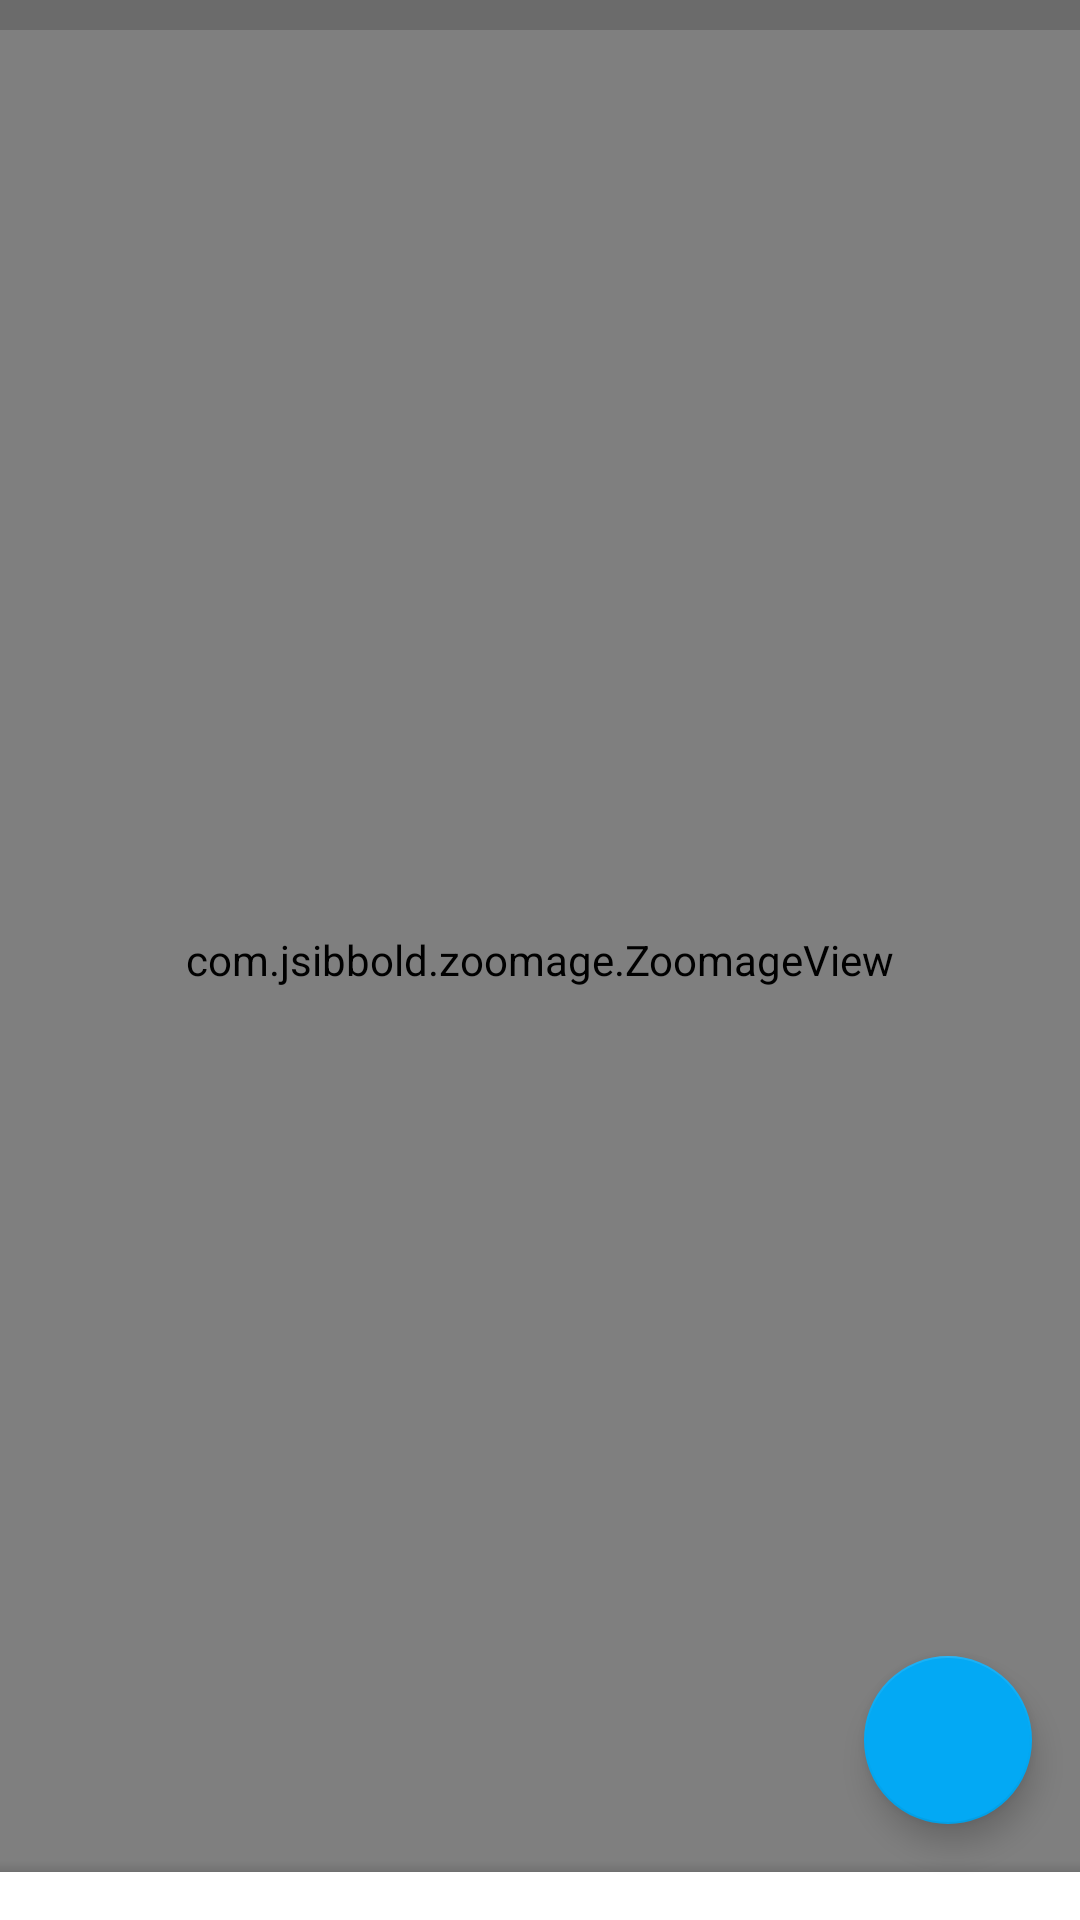

Reconstruct the res/layout file that produces this screen, plus the resources it refers to.
<!-- AndroidManifest.xml: application theme AppTheme -->
<!-- res/layout/act_main.xml -->
<?xml version="1.0" encoding="utf-8"?>
<androidx.coordinatorlayout.widget.CoordinatorLayout
        xmlns:android="http://schemas.android.com/apk/res/android"
        xmlns:app="http://schemas.android.com/apk/res-auto"
        xmlns:tools="http://schemas.android.com/tools"
        android:layout_width="match_parent"
        android:layout_height="match_parent"
        android:background="@color/bitmap_background"
        tools:context=".ui.act_main.ActMain">

    <TextView
            android:id="@+id/error"
            android:layout_width="wrap_content"
            android:layout_height="wrap_content"
            android:layout_gravity="center"
            android:drawableTop="@drawable/dino"
            android:drawablePadding="8dp"
            android:gravity="center_horizontal"
            android:text="@string/network_error"
            android:textAppearance="@style/TextAppearance.AppCompat.Subhead" />

    <ProgressBar
            android:id="@+id/progress"
            android:layout_width="wrap_content"
            android:layout_height="wrap_content"
            android:layout_gravity="center"
            android:indeterminate="true" />

    <com.jsibbold.zoomage.ZoomageView
            android:id="@+id/iv_radar"
            android:layout_width="match_parent"
            android:layout_height="match_parent"
            android:layout_marginBottom="@dimen/bottom_sheet_peek_height"
            android:scaleType="fitCenter"
            app:zoomage_restrictBounds="true" />

    <com.google.android.material.floatingactionbutton.FloatingActionButton
            android:id="@+id/fab"
            android:layout_width="wrap_content"
            android:layout_height="wrap_content"
            android:layout_margin="16dp"
            app:layout_anchor="@+id/legend"
            app:layout_anchorGravity="bottom|end"
            app:layout_dodgeInsetEdges="bottom"
            tools:src="@drawable/play_icon" />

    <View
            android:id="@+id/shadow"
            android:layout_width="match_parent"
            android:layout_height="8dp"
            android:background="@drawable/shape_gradient_top_shadow"
            app:layout_anchor="@id/legend" />

    <ProgressBar
            android:id="@+id/progress_horizontal"
            style="?android:attr/progressBarStyleHorizontal"
            android:layout_width="match_parent"
            android:layout_height="4dp"
            android:indeterminate="false"
            android:scaleY="4"
            tools:max="100"
            tools:progress="45" />

    <androidx.cardview.widget.CardView
            android:id="@+id/legend"
            android:layout_width="match_parent"
            android:layout_height="wrap_content"
            app:behavior_hideable="false"
            app:behavior_peekHeight="@dimen/bottom_sheet_peek_height"
            app:cardCornerRadius="0dp"
            app:layout_behavior="@string/bottom_sheet_behavior"
            app:layout_insetEdge="bottom">

        <ScrollView
                android:layout_width="match_parent"
                android:layout_height="wrap_content">

            <LinearLayout
                    android:id="@+id/legend_container"
                    android:layout_width="match_parent"
                    android:layout_height="wrap_content"
                    android:clipToPadding="false"
                    android:orientation="vertical"
                    android:paddingTop="8dp"
                    android:paddingBottom="8dp" />
        </ScrollView>

    </androidx.cardview.widget.CardView>
</androidx.coordinatorlayout.widget.CoordinatorLayout>
<!-- resources referenced by this layout -->
<resources>
  <color name="bitmap_background">#CCCCCC</color>
  <!-- drawable shape_gradient_top_shadow (drawable) -->
  <?xml version="1.0" encoding="utf-8"?>
  <shape xmlns:android="http://schemas.android.com/apk/res/android">
      <gradient
              android:angle="90"
              android:endColor="@android:color/transparent"
              android:startColor="#32000000"/>
  </shape>
  <string name="network_error">Сервер недоступен</string>
  <style name="AppTheme" parent="Theme.MaterialComponents.Light.DarkActionBar">
          <item name="colorPrimary">@color/colorPrimary</item>
          <item name="colorPrimaryDark">@color/colorPrimaryDark</item>
          <item name="colorPrimaryVariant">@color/colorPrimaryDark</item>
          <item name="colorSecondary">@color/colorSecondary</item>
          <item name="colorOnSecondary">?attr/colorOnPrimary</item>
      </style>
  <color name="colorPrimary">#2196F3</color>
  <color name="colorPrimaryDark">#1976D2</color>
  <color name="colorSecondary">#03A9F4</color>
</resources>
